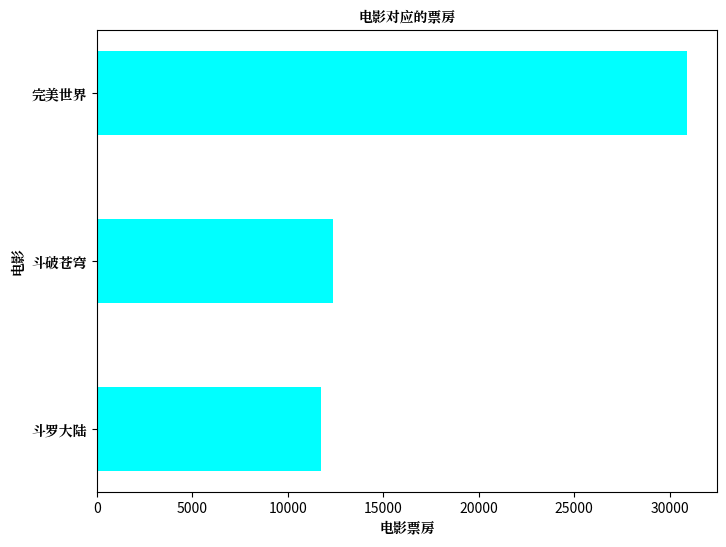

The script that saved this image: (Note: this script raises an exception after producing the figure.)
from matplotlib import pyplot as plt
from matplotlib import font_manager

x = list(range(1, 4))
x_label = ['斗罗大陆', '斗破苍穹', '完美世界']
y = [11756, 12357, 30923]

plt.figure(figsize=(8, 6), dpi=100)

my_font = font_manager.FontProperties(fname='/usr/share/fonts/opentype/noto/NotoSerifCJK-Bold.ttc')

plt.yticks(x, x_label, fontproperties=my_font)

plt.xlabel('电影票房', fontproperties=my_font)
plt.ylabel('电影', fontproperties=my_font)
plt.title('电影对应的票房', fontproperties=my_font)

# 绘制横的条形图 height用于指定条形的宽度
plt.barh(x, y,  color='cyan', height=0.5)

plt.savefig('code/matplotlib_test/barh_test.jpg')

plt.show()
